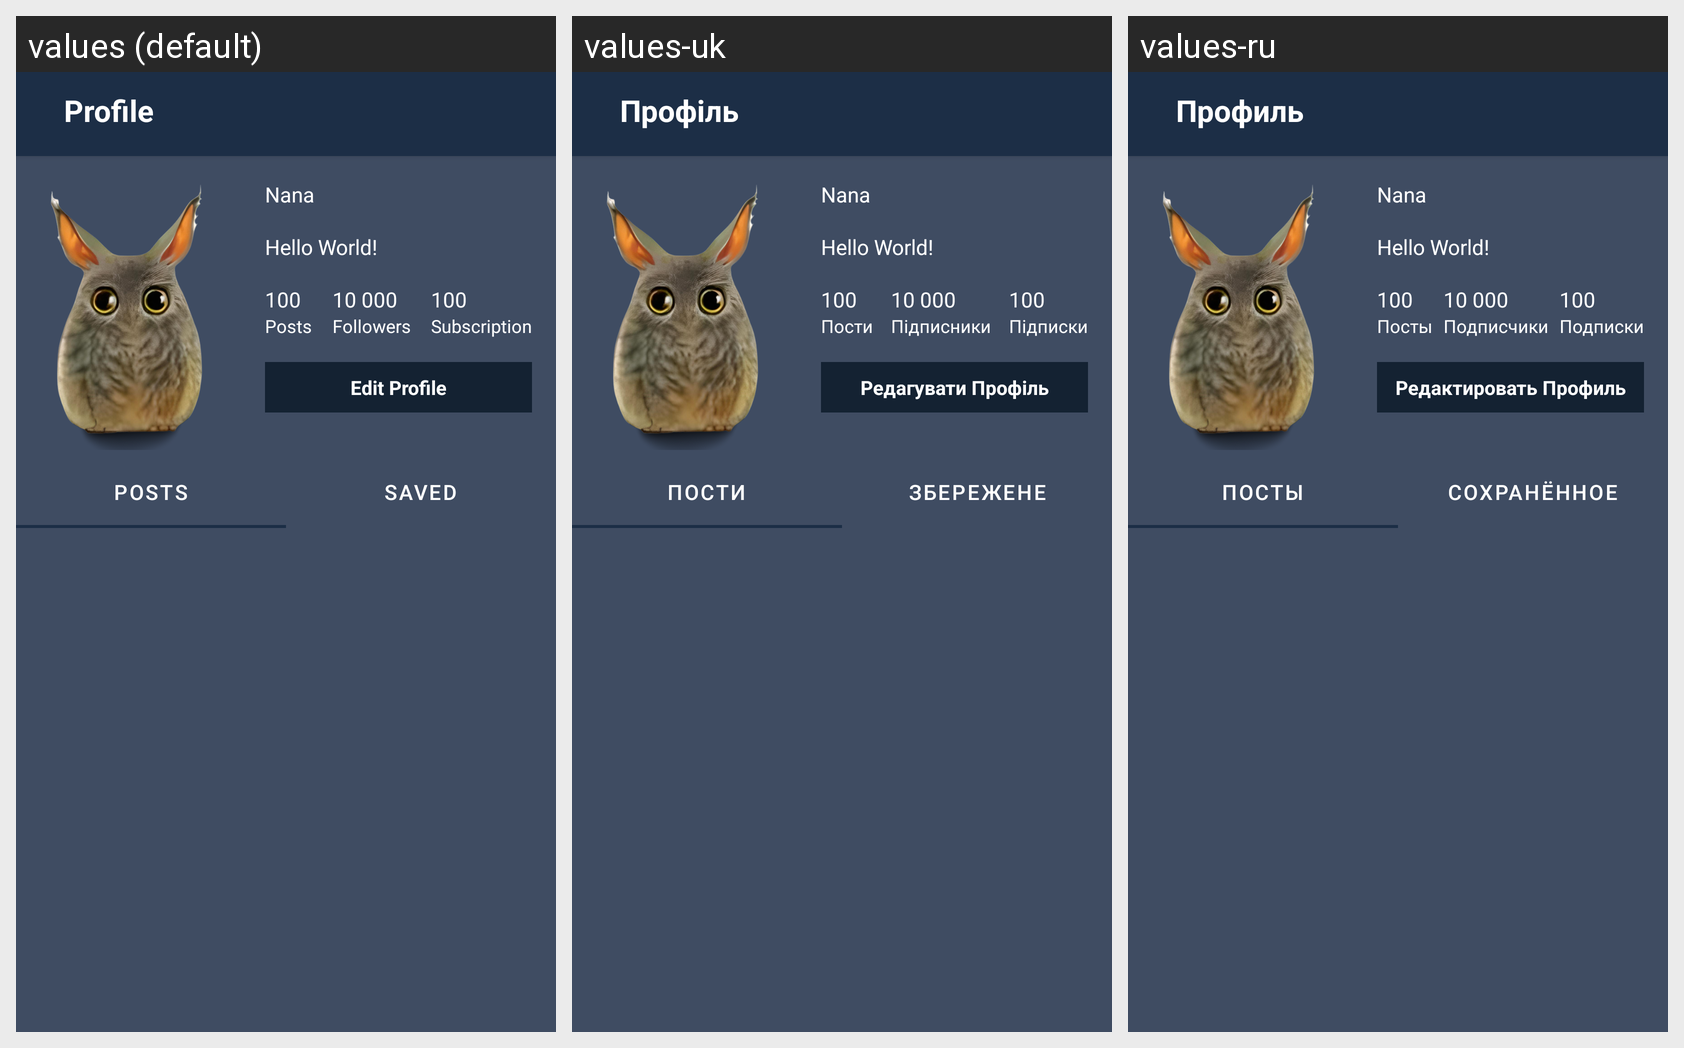

Here is an Android app screen in its default locale and in the app's own translations. Write out the translated-string differences for the strings that appear on this screen.
Android screen res/layout/fragment_profile.xml rendered under 3 locales, left to right: values (default), values-uk, values-ru. Device: Nexus 5 (rendered at 1080×1920; each locale shown at half size, 540×960, under a caption strip naming it); theme Theme.Nana.
Strings drawn on this screen, with the default value and each locale's value (text and hints the layout hard-codes, and strings that could not be matched under every locale, appear in the picture but are not listed):

menu_profile
  values: Profile
  values-uk: Профіль
  values-ru: Профиль

posts
  values: Posts
  values-uk: Пости
  values-ru: Посты

saved
  values: Saved
  values-uk: Збережене
  values-ru: Сохранённое

app_name
  values: Nana
  values-uk: Nana  [not translated; the default value is used]
  values-ru: Nana  [not translated; the default value is used]

subscription
  values: Subscription
  values-uk: Підписки
  values-ru: Подписки

followers
  values: Followers
  values-uk: Підписники
  values-ru: Подписчики

one_hundred
  values: 100
  values-uk: 100  [not translated; the default value is used]
  values-ru: 100  [not translated; the default value is used]

ten_thousand
  values: 10 000
  values-uk: 10 000  [not translated; the default value is used]
  values-ru: 10 000  [not translated; the default value is used]

edit_profile
  values: Edit Profile
  values-uk: Редагувати Профіль
  values-ru: Редактировать Профиль
